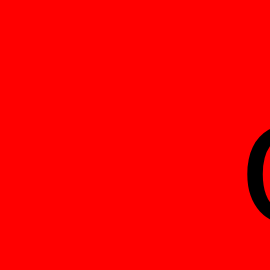
t = 0.00 s
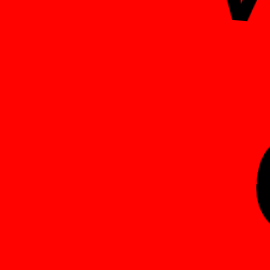
t = 1.67 s
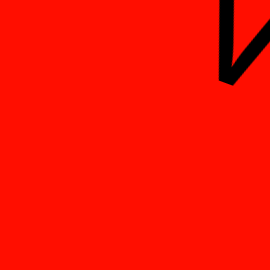
t = 3.33 s
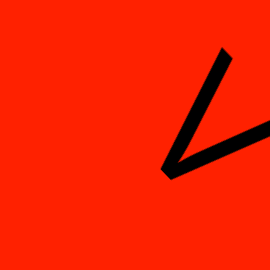
t = 5.00 s
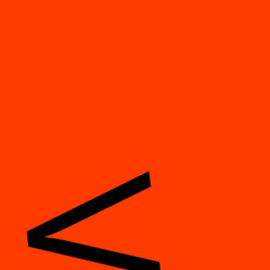
t = 6.67 s
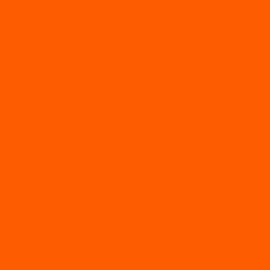
t = 8.33 s

The animated SVG that drew these frames (rendered in a browser with its animation timeline set to each time). Animation: 3 CSS @keyframes rules; frames cover the first 8.33 s, repeats indefinitely.

<?xml version="1.0" encoding="UTF-8" standalone="yes"?>
<svg xmlns="http://www.w3.org/2000/svg" width="270" height="270" id="vtlogo">
	<!-- Thank you https://www.freeconvert.com/svg-converter/ -->
	<defs>
		<style>
			#vtlogo {
			fill:red;
			animation-name: example;
			animation-duration: 20s;
			animation-iteration-count: infinite;
			animation-direction: alternate;
			animation-timing-function: ease-in-out;
			}
			
			@keyframes App-logo-spin {
			from {
			transform: rotate(0deg);
			}
			to {
			transform: rotate(360deg);
			}
			}
			@keyframes App-logo-rotate {
			from {
			transform: rotateY(180deg);
			}
			to {
			transform: rotateY(360deg);
			}
			}
			@media (prefers-reduced-motion: no-preference) {
			.App-logo {
			animation: App-logo-spin infinite 20s linear;
			#  animation: App-logo-rotate infinite 10s;
			# animation-direction: alternate;
			animation-timing-function: ease-in-out;
			}
			}
			@keyframes example {
			from {background-color: red;}
			to {background-color: yellow;}
			}
		</style>
	</defs>
	<g transform="">
		<text class="logoClass App-logo" font-family="'Open Sans', sans-serif" font-size="180" font-style="normal" font-weight="normal" style="stroke: none; stroke-width: 1; stroke-dasharray: none; stroke-linecap: butt; stroke-dashoffset: 0; stroke-linejoin: miter; stroke-miterlimit: 4; fill: rgb(0,0,0); fill-rule: nonzero; opacity: 1; white-space: pre;">
			V
		</text>
	</g>
	<g transform="matrix(10.26 0 0 10.11 177.1 285.03)">
		<text class="logoClass App-logo" font-family="'Open Sans', sans-serif" font-size="18" font-style="normal" font-weight="normal" style="stroke: none; stroke-width: 1; stroke-dasharray: none; stroke-linecap: butt; stroke-dashoffset: 0; stroke-linejoin: miter; stroke-miterlimit: 4; fill: rgb(0,0,0); fill-rule: nonzero; opacity: 1; white-space: pre;">
			<tspan x="-17.55" y="-6.14">
				ola
			</tspan>
		</text>
	</g>
</svg>
